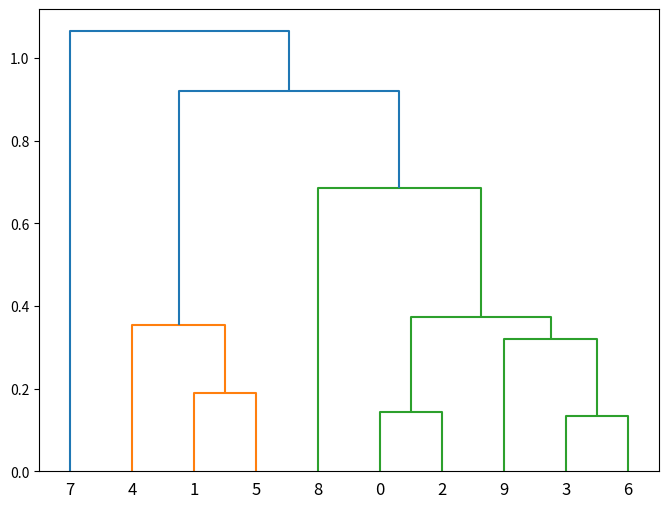

This chart was generated by the following Python code:
import numpy as np
import matplotlib.pyplot as plt
from scipy.cluster.hierarchy import dendrogram, linkage

# Generate random data
np.random.seed(0)
data = np.random.rand(10, 2)

# Perform hierarchical clustering
linkage_matrix = linkage(data, method='ward')

# Plot dendrogram
plt.figure(figsize=(8, 6))
dendrogram(linkage_matrix)
plt.show()

